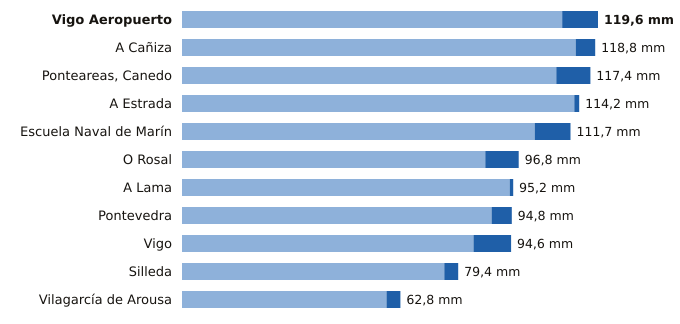

Values plotted in this chart, from the file beside it:
estacion, provincia, indicativo, mm_6_dias_anteriores, mm_hoy, mm_7_dias, horas_de_hoy
Vigo Aeropuerto, Pontevedra, 1495, 109.3, 10.3, 119.6, 12
A Cañiza, Pontevedra, 1719, 113.2, 5.6, 118.8, 9
Ponteareas, Canedo, Pontevedra, 1723X, 107.6, 9.8, 117.4, 10
A Estrada, Pontevedra, 1468X, 112.8, 1.4, 114.2, 10
Escuela Naval de Marín, Pontevedra, 1486E, 101.4, 10.3, 111.7, 12
O Rosal, Pontevedra, 1730E, 87.2, 9.6, 96.8, 11
A Lama, Pontevedra, 1489A, 94.2, 1.0, 95.2, 12
Pontevedra, Pontevedra, 1484C, 89.0, 5.8, 94.8, 12
Vigo, Pontevedra, 1496X, 83.8, 10.8, 94.6, 11
Silleda, Pontevedra, 1466A, 75.4, 4.0, 79.4, 9
Vilagarcía de Arousa, Pontevedra, 1477V, 58.8, 4.0, 62.8, 11
